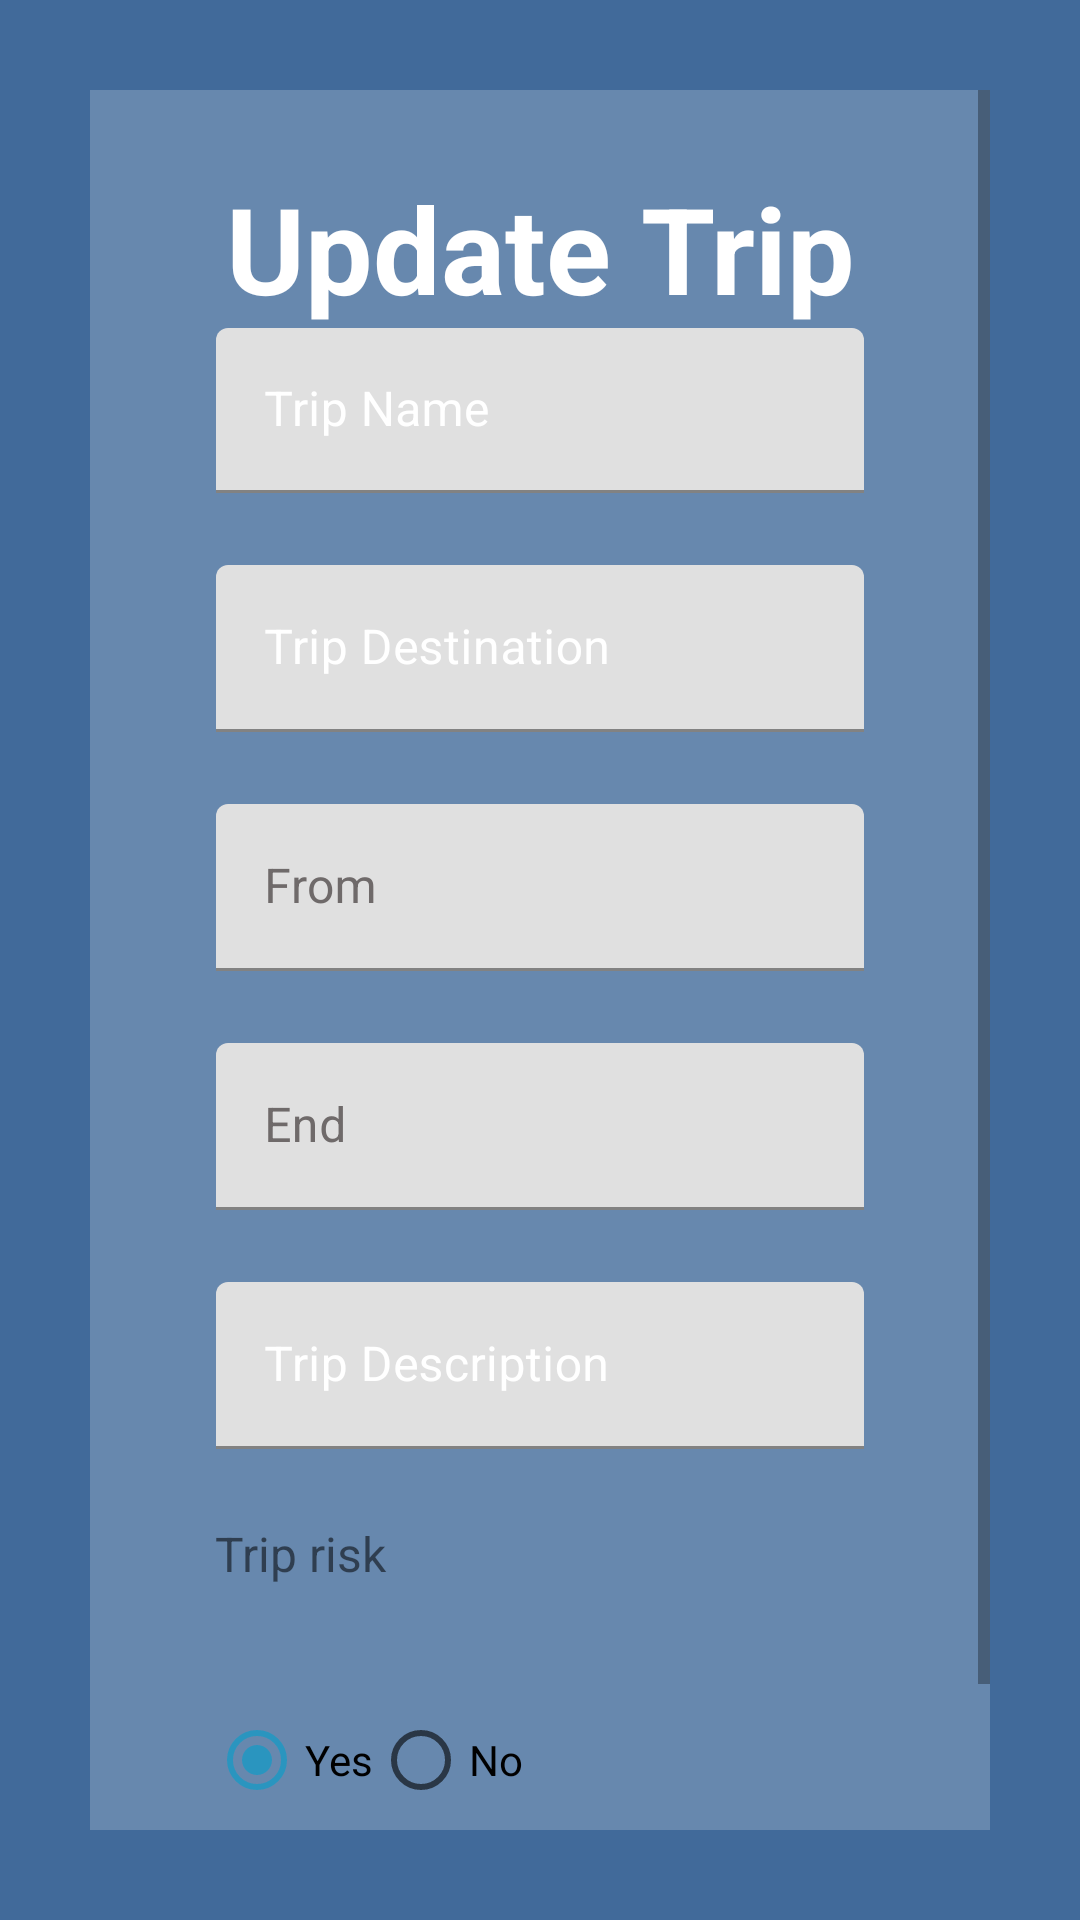

Write the Android layout XML for this screen, with the resource values it uses.
<!-- AndroidManifest.xml: application theme AppTheme -->
<!-- res/layout/activity_update.xml -->
<?xml version="1.0" encoding="utf-8"?>
<ScrollView xmlns:android="http://schemas.android.com/apk/res/android"
    xmlns:app="http://schemas.android.com/apk/res-auto"
    xmlns:tools="http://schemas.android.com/tools"
    android:layout_width="match_parent"
    android:layout_height="match_parent"
    tools:context=".TripActivity.UpdateActivity"
    android:background="@color/colorAccent"
    android:padding="30dp">

    <androidx.constraintlayout.widget.ConstraintLayout
        android:layout_width="match_parent"
        android:layout_height="wrap_content"
        android:background="#3fff"
        android:gravity="center"
        android:orientation="vertical"
        android:padding="10dp">

        <TextView
            android:id="@+id/textView"
            android:layout_width="wrap_content"
            android:layout_height="wrap_content"
            android:layout_marginTop="16dp"
            android:gravity="center"
            android:text="Update Trip"
            android:textColor="@color/white"
            android:textSize="40sp"
            android:textStyle="bold"
            app:layout_constraintEnd_toEndOf="parent"
            app:layout_constraintStart_toStartOf="parent"
            app:layout_constraintTop_toTopOf="parent" />

        <com.google.android.material.textfield.TextInputLayout
            android:id="@+id/textTripNameLayout"
            android:layout_width="match_parent"
            android:layout_height="55dp"
            android:layout_marginStart="32dp"
            android:layout_marginEnd="32dp"
            android:hint="Trip Name"
            android:textColorHint="@color/white"
            app:layout_constraintEnd_toEndOf="parent"
            app:layout_constraintStart_toStartOf="parent"
            app:layout_constraintTop_toBottomOf="@+id/textView"
            app:layout_constraintVertical_chainStyle="packed">

            <com.google.android.material.textfield.TextInputEditText
                android:id="@+id/TripName"
                android:layout_width="match_parent"
                android:layout_height="wrap_content"
                android:inputType="textEmailAddress" />
        </com.google.android.material.textfield.TextInputLayout>

        <com.google.android.material.textfield.TextInputLayout
            android:id="@+id/textTripDestinationLayout"
            android:layout_width="match_parent"
            android:layout_height="wrap_content"
            android:layout_marginStart="32dp"
            android:layout_marginTop="24dp"
            android:layout_marginEnd="32dp"
            android:hint="Trip Destination"
            android:textColorHint="@color/white"
            app:layout_constraintEnd_toEndOf="parent"
            app:layout_constraintStart_toStartOf="parent"
            app:layout_constraintTop_toBottomOf="@+id/textTripNameLayout"
            app:layout_constraintVertical_chainStyle="packed">

            <com.google.android.material.textfield.TextInputEditText
                android:id="@+id/TripDestination"
                android:layout_width="match_parent"
                android:layout_height="wrap_content"
                android:inputType="text" />
        </com.google.android.material.textfield.TextInputLayout>

        <com.google.android.material.textfield.TextInputLayout
            android:id="@+id/layoutDateFrom"
            android:layout_width="match_parent"
            android:layout_height="wrap_content"
            android:layout_marginStart="32dp"
            android:layout_marginTop="24dp"
            android:layout_marginEnd="32dp"
            android:hint="From"
            android:textColorHint="#6F6A6A"
            app:layout_constraintEnd_toEndOf="parent"
            app:layout_constraintStart_toStartOf="parent"
            app:layout_constraintTop_toBottomOf="@+id/textTripDestinationLayout"
            app:layout_constraintVertical_chainStyle="packed">

            <com.google.android.material.textfield.TextInputEditText
                android:id="@+id/dateFrom"
                android:layout_width="match_parent"
                android:layout_height="wrap_content"
                android:clickable="false"
                android:cursorVisible="false"
                android:focusable="false"
                android:focusableInTouchMode="false"
                android:textColor="@color/white" />
        </com.google.android.material.textfield.TextInputLayout>

        <com.google.android.material.textfield.TextInputLayout
            android:id="@+id/layoutDateEnd"
            android:layout_width="match_parent"
            android:layout_height="wrap_content"
            android:layout_marginStart="32dp"
            android:layout_marginTop="24dp"
            android:layout_marginEnd="32dp"
            android:hint="End"
            android:textColorHint="#6F6A6A"
            app:layout_constraintEnd_toEndOf="parent"
            app:layout_constraintStart_toStartOf="parent"
            app:layout_constraintTop_toBottomOf="@+id/layoutDateFrom">

            <com.google.android.material.textfield.TextInputEditText
                android:id="@+id/dateEnd"
                android:layout_width="match_parent"
                android:layout_height="wrap_content"
                android:clickable="false"
                android:cursorVisible="false"
                android:focusable="false"
                android:focusableInTouchMode="false"
                android:textColor="@color/white" />
        </com.google.android.material.textfield.TextInputLayout>


        <com.google.android.material.textfield.TextInputLayout
            android:id="@+id/textTripDescriptionLayout"
            android:layout_width="match_parent"
            android:layout_height="wrap_content"
            android:layout_marginStart="32dp"
            android:layout_marginTop="24dp"
            android:layout_marginEnd="32dp"
            android:hint="Trip Description"
            android:textColorHint="@color/white"
            app:layout_constraintEnd_toEndOf="parent"
            app:layout_constraintStart_toStartOf="parent"
            app:layout_constraintTop_toBottomOf="@+id/layoutDateEnd"
            app:layout_constraintVertical_chainStyle="packed">

            <com.google.android.material.textfield.TextInputEditText
                android:id="@+id/TripDescription"
                android:layout_width="match_parent"
                android:layout_height="wrap_content"
                android:inputType="textEmailAddress" />
        </com.google.android.material.textfield.TextInputLayout>

        <TextView
            android:id="@+id/textView2"
            android:layout_width="wrap_content"
            android:layout_height="wrap_content"
            android:layout_marginTop="24dp"
            android:text="Trip risk"
            android:textSize="16sp"
            app:layout_constraintEnd_toEndOf="parent"
            app:layout_constraintHorizontal_bias="0.142"
            app:layout_constraintStart_toStartOf="parent"
            app:layout_constraintTop_toBottomOf="@+id/textTripDescriptionLayout" />

        <RadioGroup
            android:id="@+id/radioGroup"
            android:layout_width="wrap_content"
            android:layout_height="wrap_content"
            android:layout_marginTop="24dp"
            android:orientation="horizontal"
            app:layout_constraintEnd_toEndOf="parent"
            app:layout_constraintHorizontal_bias="0.17"
            app:layout_constraintStart_toStartOf="parent"
            app:layout_constraintTop_toBottomOf="@+id/textView2">

            <RadioButton
                android:id="@+id/radioYes"
                android:layout_width="wrap_content"
                android:layout_height="wrap_content"
                android:layout_marginTop="10dp"
                android:checked="true"
                android:text="Yes"
                android:textColor="#000000" />

            <RadioButton
                android:id="@+id/radioNo"
                android:layout_width="wrap_content"
                android:layout_height="wrap_content"
                android:layout_marginTop="10dp"
                android:text="No"
                android:textColor="#000000" />
        </RadioGroup>

        <Button
            android:id="@+id/save_button"
            android:layout_width="match_parent"
            android:layout_height="50dp"
            android:layout_marginTop="28dp"
            android:background="@drawable/btn"
            android:text="Save"
            android:textAllCaps="false"
            android:textSize="20sp"
            app:layout_constraintEnd_toEndOf="parent"
            app:layout_constraintStart_toStartOf="parent"
            app:layout_constraintTop_toBottomOf="@+id/radioGroup" />














    </androidx.constraintlayout.widget.ConstraintLayout>
</ScrollView>
<!-- resources referenced by this layout -->
<resources>
  <color name="colorAccent">#416A9A</color>
  <color name="red">#E94252</color>
  <color name="white">#ffffff</color>
  <style name="AppTheme" parent="Theme.MaterialComponents.Light.DarkActionBar">
          
  
  
  
          <item name="colorPrimary">#325267</item>
          <item name="colorPrimaryDark">#7FC8C1</item>
          <item name="colorAccent">#2A95BF</item>
      </style>
</resources>
